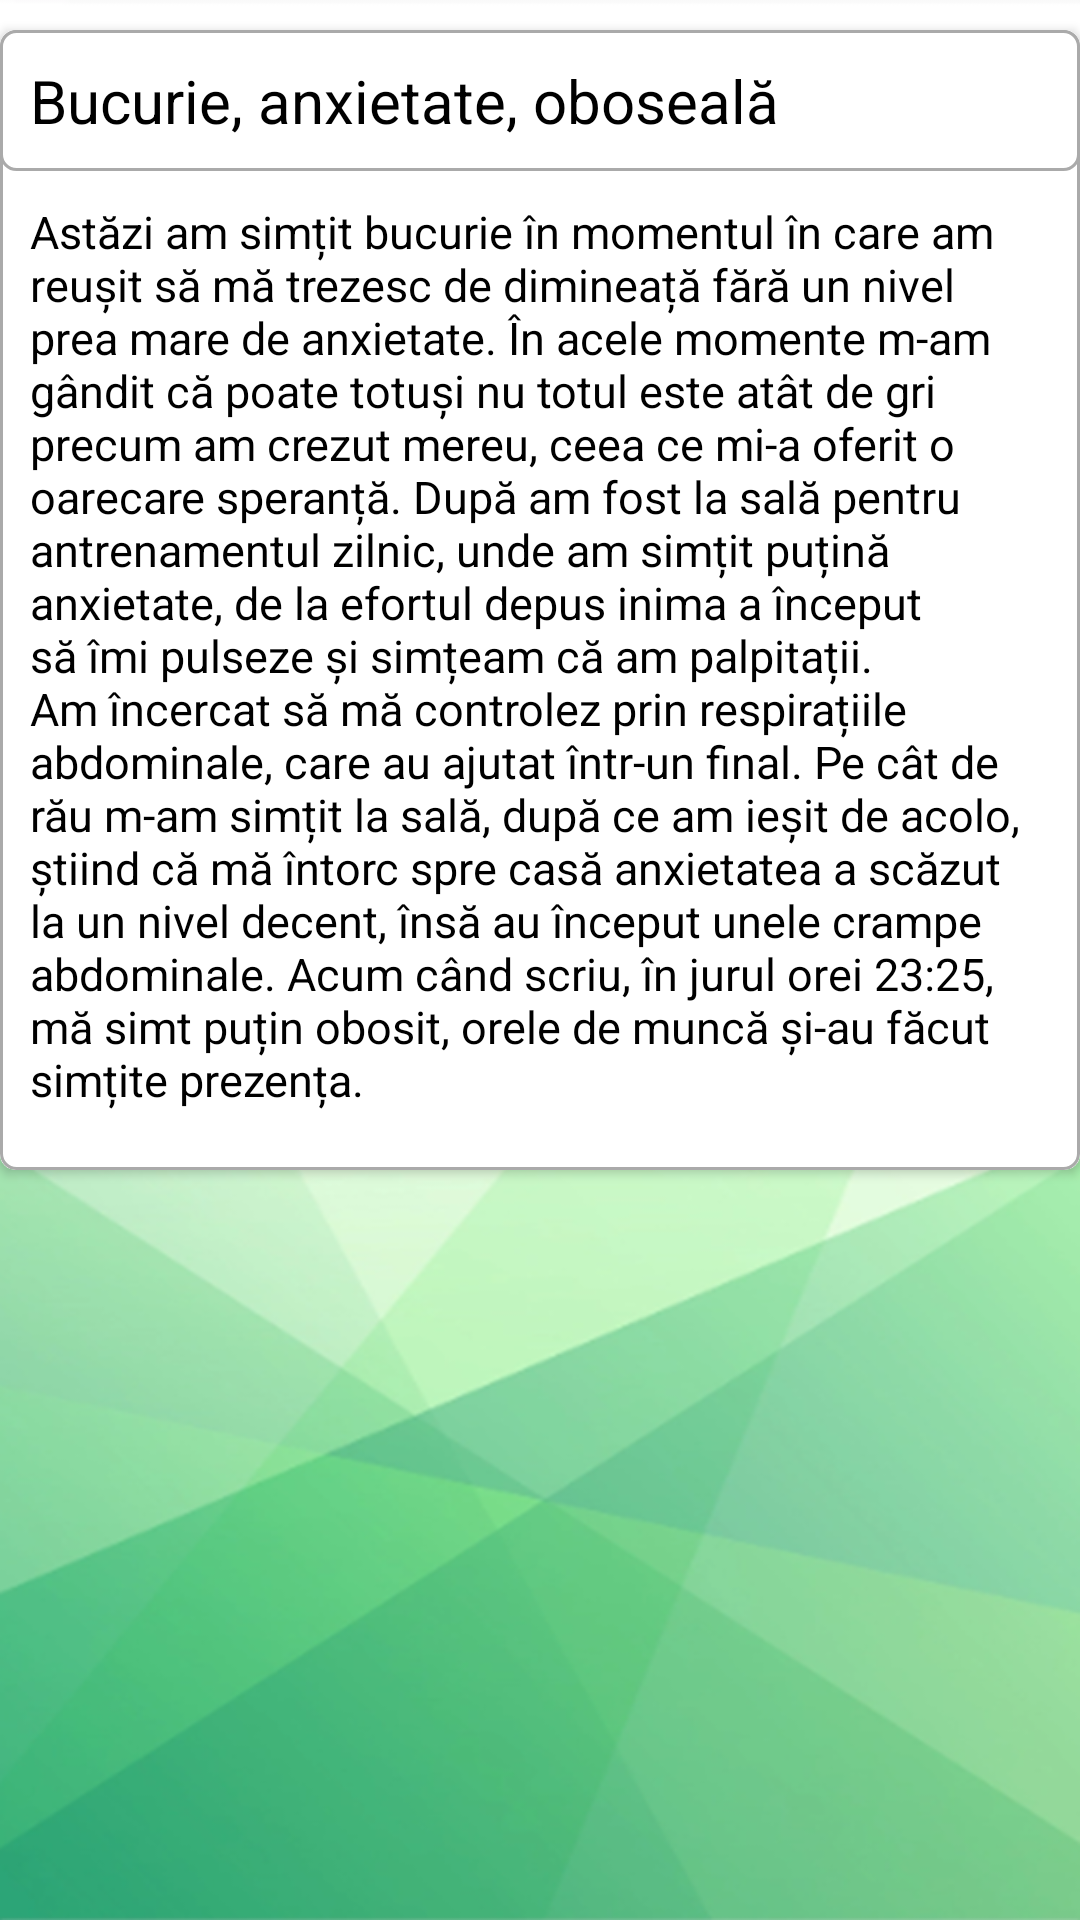

Write the Android layout XML for this screen, with the resource values it uses.
<!-- AndroidManifest.xml: application theme Theme.Licenta -->
<!-- res/layout/activity_jurnal_exemplu.xml -->
<?xml version="1.0" encoding="utf-8"?>
<RelativeLayout xmlns:android="http://schemas.android.com/apk/res/android"
    xmlns:app="http://schemas.android.com/apk/res-auto"
    xmlns:tools="http://schemas.android.com/tools"
    android:layout_width="match_parent"
    android:layout_height="match_parent"
    tools:context=".jurnal.JurnalExemplu"
    android:background="@drawable/background1">
    <androidx.cardview.widget.CardView
        android:layout_marginTop="10dp"

        android:layout_width="match_parent"
        android:layout_height="wrap_content"
        android:elevation="5dp"
        app:cardCornerRadius="5dp"
        app:cardMaxElevation="5dp"
        android:id="@+id/jurnalcard">


        <LinearLayout
            android:layout_width="match_parent"
            android:layout_height="wrap_content"
            android:background="@drawable/border"
            android:id="@+id/jurnalexempl"
            android:orientation="vertical">


            <LinearLayout
                android:layout_width="match_parent"
                android:layout_height="wrap_content"
                android:orientation="horizontal"
                android:background="@drawable/border">

                <TextView

                    android:layout_width="match_parent"
                    android:layout_height="wrap_content"
                    android:id="@+id/jurnalex"
                    android:paddingTop="10dp"
                    android:paddingRight="10dp"
                    android:paddingBottom="10dp"
                    android:text="@string/jurnalex"
                    android:textSize="20sp"
                    android:textColor="@color/black"
                    android:layout_weight="1"

                    android:paddingLeft="10dp">



                </TextView>



            </LinearLayout>

            <TextView
                android:layout_width="match_parent"
                android:layout_height="wrap_content"
                android:id="@+id/jurnalexe"

                android:paddingBottom="20dp"
                android:paddingLeft="10dp"
                android:paddingRight="10dp"
                android:paddingTop="10dp"
                android:text="@string/jurnalexcon"
                android:textSize="15sp"
                android:textColor="@color/black">

            </TextView>




        </LinearLayout>



    </androidx.cardview.widget.CardView>

</RelativeLayout>
<!-- resources referenced by this layout -->
<resources>
  <color name="black">#FF000000</color>
  <!-- drawable background1: png bitmap (drawable, 160817 bytes) -->
  <!-- drawable border (drawable) -->
  <?xml version="1.0" encoding="utf-8"?>
  <shape xmlns:android="http://schemas.android.com/apk/res/android">
      <solid android:color="#FFFFFF"/>
  
      <stroke android:width="1dp" android:color="#AAAAAA"/>
  
      <corners android:radius="5dp"/>
  
  
  
  
  
  
  </shape>
  <string name="jurnalex"> Bucurie, anxietate, oboseală </string>
  <string name="jurnalexcon">Astăzi am simțit bucurie în momentul în care am reușit să mă trezesc de dimineață fără un nivel prea mare de anxietate.
  În acele momente m-am gândit că poate totuși nu totul este atât de gri precum am crezut mereu, ceea ce mi-a oferit o oarecare speranță. După am fost la sală pentru antrenamentul zilnic, unde am simțit puțină anxietate, de la efortul depus inima a început să îmi pulseze și simțeam că am palpitații. Am încercat să mă controlez prin respirațiile abdominale, care au ajutat într-un final.
  Pe cât de rău m-am simțit la sală, după ce am ieșit de acolo, știind că mă întorc spre casă anxietatea a scăzut la un nivel decent, însă au început unele crampe abdominale. Acum când scriu, în jurul orei 23:25, mă simt puțin obosit, orele de muncă și-au făcut simțite prezența.
  
      </string>
  <style name="Theme.Licenta" parent="Theme.AppCompat.Light.DarkActionBar">
          
          <item name="colorPrimary">@color/purple_500</item>
          <item name="colorPrimaryVariant">@color/purple_700</item>
          <item name="colorOnPrimary">@color/white</item>
          
          <item name="colorSecondary">@color/teal_200</item>
          <item name="colorSecondaryVariant">@color/teal_700</item>
          <item name="colorOnSecondary">@color/black</item>
          
          <item name="android:statusBarColor">?attr/colorPrimaryVariant</item>
          
          <item name="android:actionMenuTextColor">@color/black</item>
      </style>
  <color name="purple_500">#FF6200EE</color>
  <color name="purple_700">#FF3700B3</color>
  <color name="white">#FFFFFFFF</color>
  <color name="teal_200">#FF03DAC5</color>
  <color name="teal_700">#FF018786</color>
</resources>
